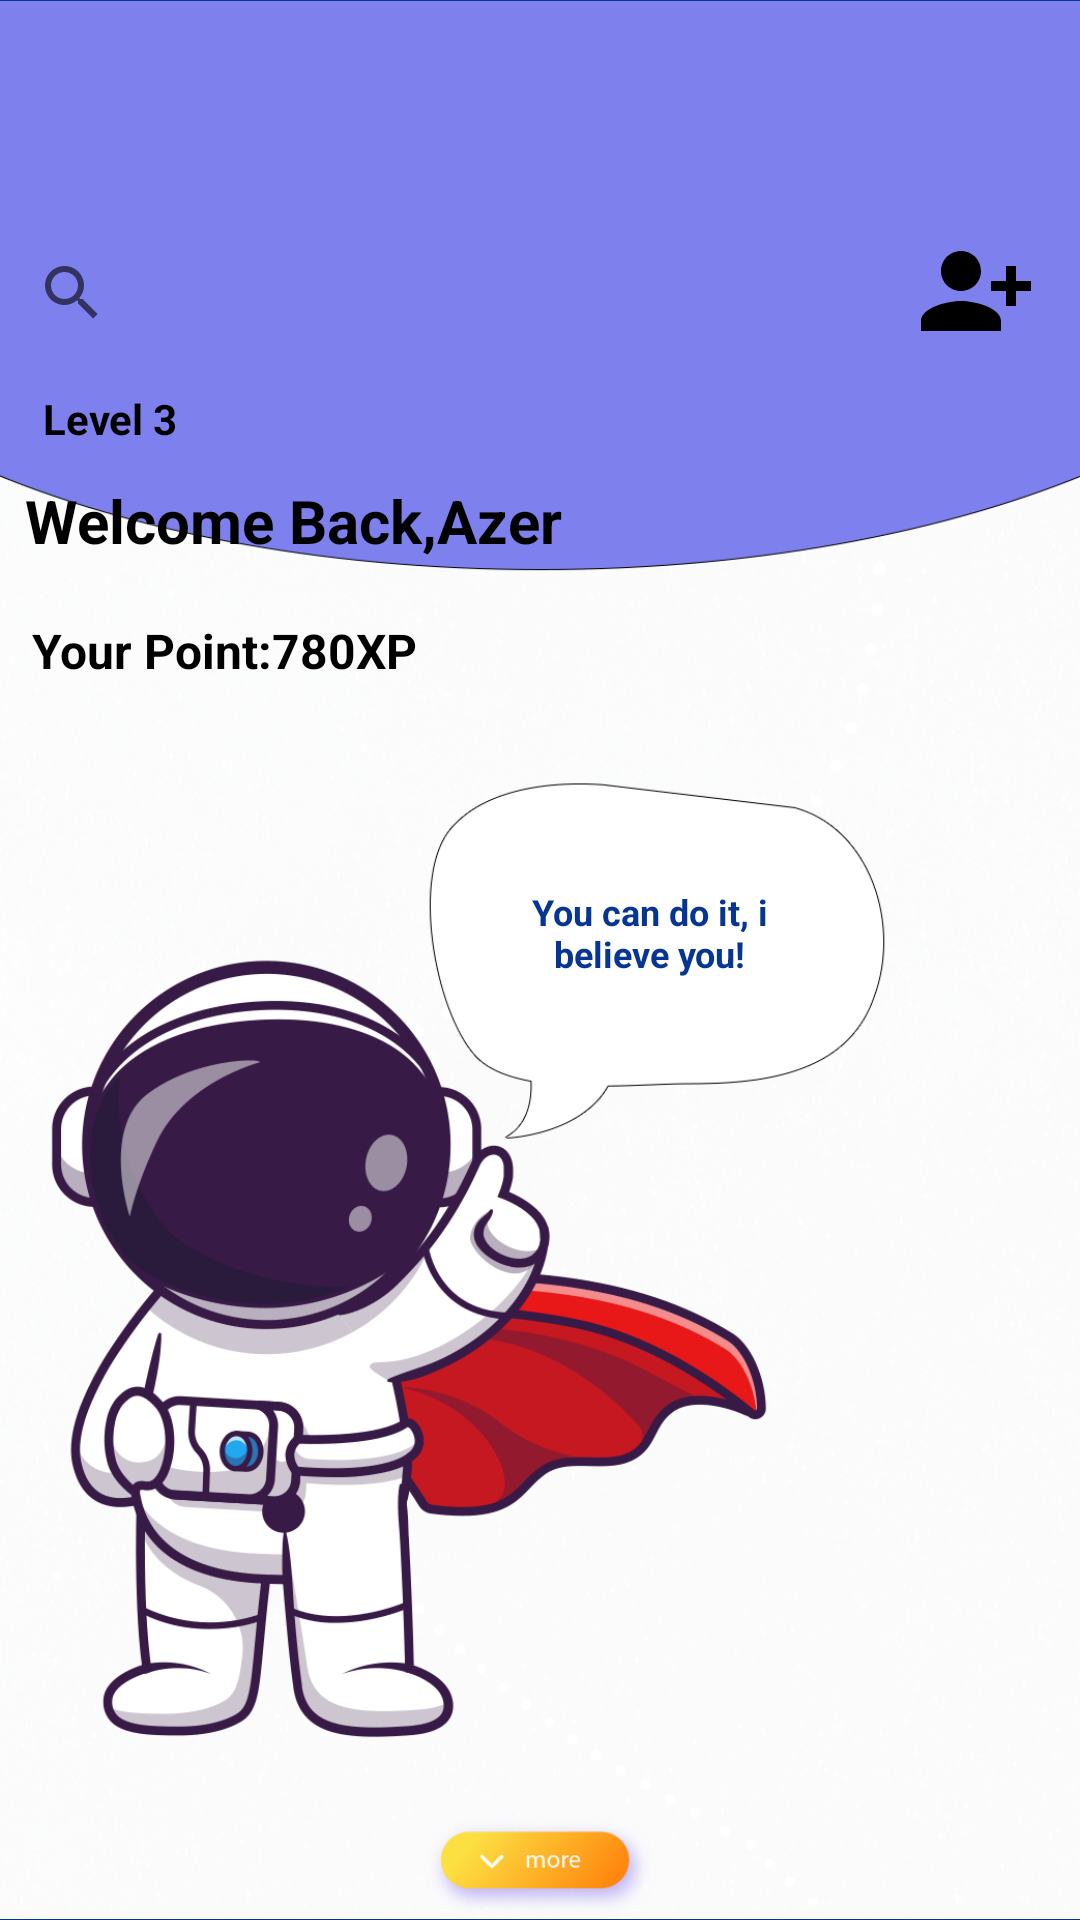

The Android layout XML behind this screen, and the referenced resources:
<!-- AndroidManifest.xml: application theme Theme.Nasa -->
<!-- res/layout/fragment_home.xml -->
<?xml version="1.0" encoding="utf-8"?>
<androidx.constraintlayout.widget.ConstraintLayout xmlns:android="http://schemas.android.com/apk/res/android"
    xmlns:app="http://schemas.android.com/apk/res-auto"
    xmlns:tools="http://schemas.android.com/tools"
    android:layout_width="match_parent"
    android:layout_height="match_parent"
    android:background="@color/blue"
    tools:context=".HomeFragment">

    <ImageView
        android:id="@+id/imageView"
        android:layout_width="match_parent"
        android:layout_height="match_parent"
        android:backgroundTint="#BA1111"
        android:backgroundTintMode="add"
        app:layout_constraintBottom_toBottomOf="parent"
        app:layout_constraintEnd_toEndOf="parent"
        app:layout_constraintHorizontal_bias="0.0"
        app:layout_constraintStart_toStartOf="parent"
        app:layout_constraintTop_toTopOf="parent"
        app:layout_constraintVertical_bias="0.0"
        app:srcCompat="@drawable/homepage" />

    <TextView
        android:id="@+id/textView5"
        android:layout_width="116dp"
        android:layout_height="67dp"
        android:gravity="center"
        android:text="You can do it, i believe you!"
        android:textColor="@color/blue"
        android:textSize="12sp"
        android:textStyle="bold"
        app:layout_constraintBottom_toBottomOf="parent"
        app:layout_constraintEnd_toEndOf="parent"
        app:layout_constraintHorizontal_bias="0.649"
        app:layout_constraintStart_toStartOf="parent"
        app:layout_constraintTop_toTopOf="parent"
        app:layout_constraintVertical_bias="0.484" />

    <TextView
        android:id="@+id/textView6"
        android:layout_width="301dp"
        android:layout_height="41dp"
        android:layout_marginTop="160dp"
        android:text="Welcome Back,Azer"
        android:textColor="@color/black"
        android:textSize="20sp"
        android:textStyle="bold"
        app:layout_constraintEnd_toEndOf="parent"
        app:layout_constraintHorizontal_bias="0.141"
        app:layout_constraintStart_toStartOf="parent"
        app:layout_constraintTop_toTopOf="parent" />

    <TextView
        android:id="@+id/textView7"
        android:layout_width="211dp"
        android:layout_height="24dp"
        android:layout_marginTop="5dp"
        android:text="Your Point:780XP"
        android:textColor="@color/black"
        android:textSize="16sp"
        android:textStyle="bold"
        app:layout_constraintEnd_toEndOf="parent"
        app:layout_constraintHorizontal_bias="0.071"
        app:layout_constraintStart_toStartOf="parent"
        app:layout_constraintTop_toBottomOf="@+id/textView6" />

    <ImageView
        android:id="@+id/progressBar3"
        android:layout_width="220dp"
        android:layout_height="30dp"
        android:layout_marginTop="127dp"
        android:background="@drawable/progress_bar"
        android:progress="50"
        app:layout_constraintEnd_toEndOf="parent"
        app:layout_constraintHorizontal_bias="0.543"
        app:layout_constraintStart_toStartOf="parent"
        app:layout_constraintTop_toTopOf="parent" />

    <TextView
        android:id="@+id/textView10"
        android:layout_width="wrap_content"
        android:layout_height="wrap_content"
        android:layout_marginTop="130dp"
        android:text="Level 3"
        android:textColor="@color/black"
        android:textStyle="bold"
        app:layout_constraintEnd_toEndOf="parent"
        app:layout_constraintHorizontal_bias="0.045"
        app:layout_constraintStart_toStartOf="parent"
        app:layout_constraintTop_toTopOf="parent" />

    <SearchView
        android:layout_width="326dp"
        android:layout_height="31dp"
        android:layout_marginTop="82dp"
        android:queryHint="Find your friend"
        app:layout_constraintEnd_toEndOf="parent"
        app:layout_constraintHorizontal_bias="0.0"
        app:layout_constraintStart_toStartOf="parent"
        app:layout_constraintTop_toTopOf="parent" />

    <Button
        android:id="@+id/button6"
        android:layout_width="40dp"
        android:layout_height="40dp"
        android:layout_marginTop="77dp"
        android:background="@drawable/add_friend"
        app:layout_constraintEnd_toEndOf="parent"
        app:layout_constraintHorizontal_bias="0.954"
        app:layout_constraintStart_toStartOf="parent"
        app:layout_constraintTop_toTopOf="parent" />

</androidx.constraintlayout.widget.ConstraintLayout>
<!-- resources referenced by this layout -->
<resources>
  <color name="black">#FF000000</color>
  <color name="blue">#063594</color>
  <!-- drawable add_friend (drawable) -->
  <vector android:height="40dp" android:tint="#000000"
      android:viewportHeight="24" android:viewportWidth="24"
      android:width="40dp" xmlns:android="http://schemas.android.com/apk/res/android">
      <path android:fillColor="@android:color/white" android:pathData="M13,8c0,-2.21 -1.79,-4 -4,-4S5,5.79 5,8s1.79,4 4,4S13,10.21 13,8zM15,10v2h3v3h2v-3h3v-2h-3V7h-2v3H15zM1,18v2h16v-2c0,-2.66 -5.33,-4 -8,-4S1,15.34 1,18z"/>
  </vector>
  <!-- drawable homepage: png bitmap (drawable, 371698 bytes) -->
  <style name="Theme.Nasa" parent="Base.Theme.Nasa" />
  <style name="Base.Theme.Nasa" parent="Theme.AppCompat.DayNight.NoActionBar">
          
          
      </style>
</resources>
